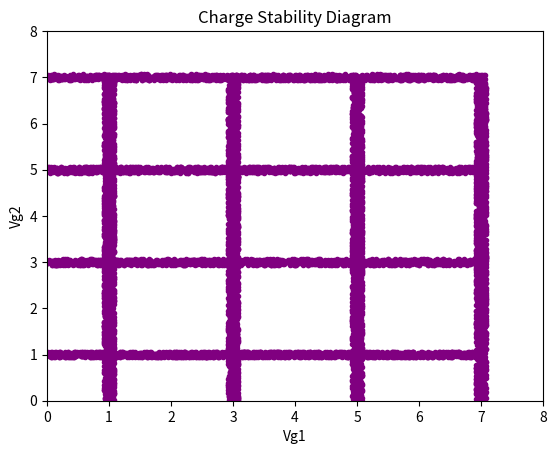

Write Python code to recreate this figure.
#!/usr/bin/env python3
# -*- coding: utf-8 -*-
"""
Created on Fri Feb  2 10:50:37 2024

[redacted]
"""


#import libraries 
import matplotlib.pyplot as plt
import numpy as np 
import random

#define constants 
e = 1 #normalised everything so not 1.6e-19
pd = 50000 #is the number of 'points displayed' along 1 axis
pd_l = 2000 #same as pd but for transition lines as they may requrie less visible points 
pd_r = int(50000 / pd_l)  



#Wiel et al. 2002 EQUATIONS ---------------------------------------------------



#SET 1: charging energies and coupling energy 
def Ec1func(C1,C2,Cm):
    cmsq = Cm **2
    frac = cmsq/(C1*C2)
    val = ((e**2)/C1) * (1/(1-(frac)))
    return val 

def Ec2func(C1,C2,Cm):
    cmsq = Cm **2
    frac = cmsq/(C1*C2)
    val = ((e**2)/C2) * (1/(1-(frac)))
    return val 
    
def Ecmfunc(C1,C2,Cm):
    cmsq = Cm **2
    frac = (C1*C2)/cmsq
    val = ((e**2)/Cm) * (1/((frac)-1))
    return val 



#SET 2: Solving for Vg2 given Vg1
#Solve µ1 and µ2 for Vg2 under condition that µ1 = µ2 
def Vg2(Vg1,N1,N2,M1,M2,Ec1,Ec2,Ecm,Cg1,Cg2,del_mu1,del_mu2):
    sumVg2 = (M1 - 0.5)*Ec1 + (M2 - N1)*Ecm -(N2-0.5)*Ec2 +(np.abs(1/e)*Cg1*Vg1*(Ecm-Ec1) + del_mu1 - del_mu2)
    ampVg2 = -np.abs(e)/ (Cg2*(Ec2-Ecm))
    vg2 = ampVg2 * sumVg2
    return vg2

#Solve µ1 for Vg2 under condition that µ1 = 0 
def Vg2_mu1(Vg1,M1,M2,Ec1,Ec2,Ecm,Cg1,Cg2,del_mu1):
    sumVg2 = (M1 - 0.5)*Ec1 + (M2*Ecm) - (np.abs(1/e)*Cg1*Vg1*Ec1) + del_mu1
    ampVg2 = np.abs(e) / (Cg2*Ecm)
    return ampVg2 * sumVg2
    
#Solve µ2 for Vg2 under condition that µ2 = 0 
def Vg2_mu2(Vg1,N1,N2,Ec1,Ec2,Ecm,Cg1,Cg2,del_mu2):
    sumVg2 = (N2 - 0.5)*Ec2 + N1*Ecm - (np.abs(1/e)*Cg1*Vg1*Ecm) + del_mu2 
    ampVg2 = np.abs(e) / (Cg2*Ec2)
    return sumVg2*ampVg2
    


#SET 3: Solving for Vg1 given Vg2
#Solve µ1 and µ2 for Vg1 under condition that µ1 = µ2 
def Vg1(Vg2,N1,N2,M1,M2,Ec1,Ec2,Ecm,Cg1,Cg2,del_mu1,del_mu2):
    sumVg1 = (M1 - 0.5)*Ec1 + (M2 - N1)*Ecm -(N2-0.5)*Ec2 +(np.abs(1/e)*Cg2*Vg2*(Ec2-Ecm) + del_mu1 - del_mu2)
    ampVg1 = -np.abs(e)/ (Cg1*(Ecm-Ec1))
    vg1 = ampVg1 * sumVg1
    return vg1

#Solve µ1 for Vg1 under condition that µ1 = 0 
def Vg1_mu1(Vg2,M1,M2,Ec1,Ec2,Ecm,Cg1,Cg2,del_mu1):
    sumVg1 = (M1 - 0.5)*Ec1 + (M2*Ecm) - (np.abs(1/e)*Cg2*Vg2*Ecm) + del_mu1
    ampVg1 = np.abs(e) / (Cg1*Ec1)
    return ampVg1 * sumVg1
  
#Solve µ2 for Vg1 under condition that µ2 = 0 
def Vg1_mu2(Vg2,N1,N2,Ec1,Ec2,Ecm,Cg1,Cg2,del_mu2):
    sumVg1 = (N2 - 0.5)*Ec2 + N1*Ecm - (np.abs(1/e)*Cg2*Vg2*Ec2) + del_mu2 
    ampVg1 = np.abs(e) / (Cg1*Ecm)
    return sumVg1*ampVg1
    


#SET 4: µ1 and µ2 given Vg1 and Vg2
#Solve for Mu1 given Vg1 and Vg2
def mu1_func(N1,N2,Ec1,Ec2,Ecm,Cg1,Cg2,Vg1,Vg2,del_mu1):
    val = (N1 - 0.5)*Ec1 + N2*Ecm - (1/np.abs(e))*(Cg1*Vg1*Ec1 + Cg2*Vg2*Ecm) + del_mu1
    return val
#Solve for Mu2 given Vg1 and Vg2
def mu2_func(N1,N2,Ec1,Ec2,Ecm,Cg1,Cg2,Vg1,Vg2,del_mu2):
    val = (N2 - 0.5)*Ec2 + N1*Ecm - (1/np.abs(e))*(Cg1*Vg1*Ecm + Cg2*Vg2*Ec2) + del_mu2
    return val



#SET 5: Solving for V2 and V1 with known µ1 and µ2
def Vg2_fmu(N1,N2,M1,M2,Ec1,Ec2,Ecm,Cg1,Cg2,mu1,mu2,del_mu1, del_mu2):
    amp = Ecm/Ec1 
    sum1 = ((M1-0.5)*Ec1) + (M2*Ecm) + del_mu1 - mu1
    
    ampVg2 = (Ec1 / ((Ec1*Ec2) - (Ecm**2))) * (np.abs(e)/Cg2)
    sumVg2 = (N2-0.5)*Ec2 + (N1*Ecm) + del_mu2 - mu2 - amp*sum1
    return sumVg2 * ampVg2
  
     
    
def Vg1_fmu(N1,N2,M1,M2,Ec1,Ec2,Ecm,Cg1,Cg2,mu1,mu2,del_mu1, del_mu2,Vg2):  
    ampVg1 = np.abs(e) / (Cg1*Ec1)
    sumVg1 = ((M1 - 0.5)*Ec1) + (M2*Ecm) - ((1/np.abs(e))*Cg2*Vg2*Ecm) + del_mu1 - mu1
    return ampVg1 * sumVg1
#------------------------------------------------------------------------------


#Ploting the charge stability diagram (CSD)
def plotChargeStab(CL,CR,Cm,Cg1,Cg2):
    
    #Eqs given in Wiel et al 2002.
    C1 = CL + Cm + Cg1
    C2 = CR + Cm + Cg2
    
    Ec1 = Ec1func(C1,C2,Cm)
    Ec2 = Ec2func(C1,C2,Cm)
    Ecm = Ecmfunc(C1,C2,Cm)
    
    #k is the mu1 electron occupancy 
    #j is the mu2 electron occupancy 
    for k in range(0,4):
        for j in range(0,4):
            
            #generate all Vg1/Vg2 values
            Vg2_set = np.linspace(0,10,pd)
            Vg1_set = np.linspace(0,10,pd)
            
            #calculate no noise CSD
            del_mu1 = [0]*pd
            del_mu2 = [0]*pd
        
            
            
#NOISELESS CSD: used to find the values that we want to work with

#(SET VG2) STEP 1: FIND TRIPLE POINTS SET Vg2
        
            #Electron type triple point  
            # Condition is Mu1(M1, M2) = Mu2(N1,N2) = where M1,M2,N1,N2 equals....
            M1e, M2e = k+1, j  #mu_1
            N1e, N2e = k, j+1  #mu_2
            
            #Hole type triple point 
            # Condition is Mu1(M1, M2) = Mu2(N1,N2) = where M1,M2,N1,N2 equals....
            M1h, M2h = k+1, j+1  #mu_1
            N1h, N2h = k+1, j+1  #mu_2
            
            #Find Vg1 for electron triple point 
            Vg1_e = Vg1(Vg2_set,N1e,N2e,M1e,M2e,Ec1,Ec2,Ecm,Cg1,Cg2,del_mu1,del_mu2)
          
            #Find Vg2 for hole triple point  
            Vg1_h = Vg1(Vg2_set,N1h,N2h,M1h,M2h,Ec1,Ec2,Ecm,Cg1,Cg2,del_mu1,del_mu2)
            
            #Find Mu1 and Mu2 for electron triple point
            #(Just to check if they are actually equal)
            mu1_e_svg2 = mu1_func(M1e,M2e,Ec1,Ec2,Ecm,Cg1,Cg2,Vg1_e,Vg2_set,del_mu1)
            mu2_e_svg2 = mu2_func(N1e,N2e,Ec1,Ec2,Ecm,Cg1,Cg2,Vg1_e,Vg2_set,del_mu2)
           
            #currently Vg2_e and Vg2_h hold all Mu_1 = Mu_2
            #however missing condition Mu_1 = Mu_2 = 0 hence must apply
            plot_Vg1_e_svg2= [] 
            plot_Vg2_e_svg2 = []
            for i in range(1,len(mu1_e_svg2)):
                #print(mu1_e[i],mu2_e[i],Vg1[i],Vg2_e[i])
                if np.round(mu1_e_svg2[i],3) == 0:
                    #only plot the Vg1 and Vg2 that have a mu1/2=0 
                    plot_Vg1_e_svg2.append(Vg1_e[i])
                    plot_Vg2_e_svg2.append(Vg2_set[i])
                    break
                    
            #Find Mu1 and Mu2 for hole triple point
            #(Just to check if they are actually equal)        
            mu1_h_svg2 = mu1_func(M1h,M2h,Ec1,Ec2,Ecm,Cg1,Cg2,Vg1_h,Vg2_set,del_mu1)
            mu2_h_svg2 = mu2_func(N1h,N2h,Ec1,Ec2,Ecm,Cg1,Cg2,Vg1_h,Vg2_set,del_mu2)
             
            #same as above but for holes
            plot_Vg1_h_svg2 = [] 
            plot_Vg2_h_svg2 = []
           
            for i in range(1,len(mu1_h_svg2)):
                #print(mu1_h[i],mu2_h[i],Vg1[i],Vg2_h[i])
                if np.round(mu1_h_svg2[i],3) == 0:
                     #print(mu1_h[i])
                     plot_Vg1_h_svg2.append(Vg1_h[i])
                     plot_Vg2_h_svg2.append(Vg2_set[i])
                     break
            

#(SET VG1) STEP 1: FIND TRIPLE POINTS SET Vg1
            #Electron type triple point  
            # Condition is Mu1(M1, M2) = Mu2(N1,N2) = where M1,M2,N1,N2 equals....
            M1e, M2e = k+1, j  #mu_1
            N1e, N2e = k, j+1  #mu_2
            
            #Hole type triple point 
            # Condition is Mu1(M1, M2) = Mu2(N1,N2) = where M1,M2,N1,N2 equals....
            M1h, M2h = k+1, j+1  #mu_1
            N1h, N2h = k+1, j+1  #mu_2
            
            #Find Vg2 for electron triple point 
            
            Vg2_e = Vg2(Vg1_set,k,N2e,M1e,M2e,Ec1,Ec2,Ecm,Cg1,Cg2,del_mu1,del_mu2)
            #Find Vg2 for hole triple point  
            Vg2_h = Vg2(Vg1_set,N1h,N2h,M1h,M2h,Ec1,Ec2,Ecm,Cg1,Cg2,del_mu1,del_mu2)
            
            #Find Mu1 and Mu2 for electron triple point
            #(Just to check if they are actually equal)
            mu1_e_svg1 = mu1_func(M1e,M2e,Ec1,Ec2,Ecm,Cg1,Cg2,Vg1_set,Vg2_e,del_mu1)
            mu2_e_svg1 = mu2_func(N1e,N2e,Ec1,Ec2,Ecm,Cg1,Cg2,Vg1_set,Vg2_e,del_mu2)
            
            #currently Vg2_e and Vg2_h hold all Mu_1 = Mu_2
            #however missing condition Mu_1 = Mu_2 = 0 hence must apply
            plot_Vg1_e_svg1 = [] 
            plot_Vg2_e_svg1 = []
            for i in range(1,len(mu1_e_svg1)):
                if np.round(mu1_e_svg1[i],3) == 0:
                    #only plot the Vg1 and Vg2 that have a mu1/2=0 
                    plot_Vg1_e_svg1.append(Vg1_set[i])
                    plot_Vg2_e_svg1.append(Vg2_e[i])
                    break
                    
            #Find Mu1 and Mu2 for hole triple point
            #(Just to check if they are actually equal)        
            mu1_h_svg1 = mu1_func(M1h,M2h,Ec1,Ec2,Ecm,Cg1,Cg2,Vg1_set,Vg2_h,del_mu1)
            mu2_h_svg1 = mu2_func(N1h,N2h,Ec1,Ec2,Ecm,Cg1,Cg2,Vg1_set,Vg2_h,del_mu2)
             
            #same as above but for holes
            plot_Vg1_h_svg1 = [] 
            plot_Vg2_h_svg1 = []
           
            for i in range(1,len(mu1_h_svg1)):
                if np.round(mu1_h_svg1[i],3) == 0:
                     #print(mu1_h[i])
                     plot_Vg1_h_svg1.append(Vg1_set[i])
                     plot_Vg2_h_svg1.append(Vg2_h[i])
                     break
           

#(SET VG2 STEP 2.1)   
            #2.1 CONDITION Mu_1 = MU_2 != 0  SET Vg2
            #Need to find the boundaries of the lines in terms of Vg1 
            lb_svg2 = np.where(Vg2_set == plot_Vg2_e_svg2[0])[0][0] #lower bound Vg1 
            ub_svg2 = np.where(Vg2_set == plot_Vg2_h_svg2[0])[0][0] #upper bound Vg1 
    

#(SET VG1 STEP 2.1)  
            #2.1 CONDITION Mu_1 = MU_2 != 0 
            #Need to find the boundaries of the lines in terms of Vg1 
            lb_svg1 = np.where(Vg1_set == plot_Vg1_e_svg1[0])[0][0] #lower bound Vg1 
            ub_svg1 = np.where(Vg1_set == plot_Vg1_h_svg1[0])[0][0] #upper bound Vg1 
           
            

#(SET VG2 STEP 2.2)  
            #2.2 CONDITION Mu_1 = 0 and Mu_2 = 0 set Vg2 
            
            #FInd Vg2 for condition
            Vg1_mu1_zero = Vg1_mu1(Vg2_set,M1e,M2e,Ec1,Ec2,Ecm,Cg1,Cg2,del_mu1)
            Vg1_mu2_zero = Vg1_mu2(Vg2_set,N1e,N2e,Ec1,Ec2,Ecm,Cg1,Cg2,del_mu2)
            
            #Find the adjacent hole triple points connected to the transition line 
            #Necessary to sefine boundaries
            M1hl, M2hl = k, j+1  #mu_1
            N1hl, N2hl = k, j+1  #mu_2
            
            M1hr, M2hr = k+1, j  #mu_1
            N1hr, N2hr = k+1, j  #mu_2
            
            #Additional lines 
            Vg1_hl = Vg1(Vg2_set,N1hl,N2hl,M1hl,M2hl,Ec1,Ec2,Ecm,Cg1,Cg2,del_mu1,del_mu2)
            Vg1_hr = Vg1(Vg2_set,N1hr,N2hr,M1hr,M2hr,Ec1,Ec2,Ecm,Cg1,Cg2,del_mu1,del_mu2)
            
            plot_Vg1_hl_svg2 = [] 
            plot_Vg2_hl_svg2 = []
           
            mu1_hl_svg2 = mu1_func(M1hl,M2hl,Ec1,Ec2,Ecm,Cg1,Cg2,Vg1_hl,Vg2_set,del_mu1)
            for i in range(1,len(mu1_hl_svg2)):
                if np.round(mu1_hl_svg2[i],3) == 0:
                     #print(mu1_h[i])
                     plot_Vg1_hl_svg2.append(Vg1_hl[i])
                     plot_Vg2_hl_svg2.append(Vg2_set[i])
                     break
            
            plot_Vg1_hr_svg2 = [] 
            plot_Vg2_hr_svg2 = []        
            mu1_hr_svg2 = mu1_func(M1hr,M2hr,Ec1,Ec2,Ecm,Cg1,Cg2,Vg1_hr,Vg2_set,del_mu1)
            mu2_hr_svg2 = mu2_func(M1hr,M2hr,Ec1,Ec2,Ecm,Cg1,Cg2,Vg1_hr,Vg2_set,del_mu2)
            for i in range(1,len(mu1_hr_svg2)):
                if np.round(mu1_hr_svg2[i],3) == 0:
                     #print(mu1_h[i])
                     plot_Vg1_hr_svg2.append(Vg1_hr[i])
                     plot_Vg2_hr_svg2.append(Vg2_set[i])
                     break
            #Adjacent hole triple points found so now we move on to define boundaries 
            

        
            #Define upper and lower bounds of Vg1 for each transition line
            #left 
            if not plot_Vg1_hl_svg2:
                lbl_svg2 = np.where(Vg2_set == plot_Vg2_e_svg2[0])[0][0] 
                ubl_svg2 = pd
            else:
                lbl_svg2 = np.where(Vg2_set == plot_Vg2_e_svg2[0])[0][0] 
                ubl_svg2 = np.where(Vg2_set == plot_Vg2_hl_svg2[0])[0][0]
           
            if not plot_Vg1_hr_svg2: 
                lbr_svg2 = 0
                ubr_svg2 = np.where(Vg2_set == plot_Vg2_e_svg2[0])[0][0]
            else: 
                lbr_svg2 = np.where(Vg2_set == plot_Vg2_hr_svg2[0])[0][0]
                ubr_svg2 = np.where(Vg2_set == plot_Vg2_e_svg2[0])[0][0]
            

            
            

#(SET VG1 STEP 2.2)  
            
            #2.2 CONDITION Mu_1 = 0 and Mu_2 = 0 set Vg1 
            
            
            #FInd Vg2 for condition
            Vg2_mu1_zero = Vg2_mu1(Vg1_set,M1e,M2e,Ec1,Ec2,Ecm,Cg1,Cg2,del_mu1)
            Vg2_mu2_zero = Vg2_mu2(Vg1_set,N1e,N2e,Ec1,Ec2,Ecm,Cg1,Cg2,del_mu2)
            
            #Find the adjacent hole triple points connected to the transition line 
            #Necessary to sefine boundaries
            M1hl, M2hl = k, j+1  #mu_1
            N1hl, N2hl = k, j+1  #mu_2
            
            M1hr, M2hr = k+1, j  #mu_1
            N1hr, N2hr = k+1, j  #mu_2
            
            #Additional lines 
            Vg2_hl = Vg2(Vg1_set,N1hl,N2hl,M1hl,M2hl,Ec1,Ec2,Ecm,Cg1,Cg2,del_mu1,del_mu2)
            Vg2_hr = Vg2(Vg1_set,N1hr,N2hr,M1hr,M2hr,Ec1,Ec2,Ecm,Cg1,Cg2,del_mu1,del_mu2)
            
            plot_Vg1_hl_svg1 = [] 
            plot_Vg2_hl_svg1 = []
           
            mu1_hl_svg1 = mu1_func(M1hl,M2hl,Ec1,Ec2,Ecm,Cg1,Cg2,Vg1_set,Vg2_hl,del_mu1)
            for i in range(1,len(mu1_hl_svg1)):
                if np.round(mu1_hl_svg1[i],3) == 0:
                     #print(mu1_h[i])
                     plot_Vg1_hl_svg1.append(Vg1_set[i])
                     plot_Vg2_hl_svg1.append(Vg2_hl[i])
                     break
            
            plot_Vg1_hr_svg1 = [] 
            plot_Vg2_hr_svg1 = []        
            mu1_hr_svg1 = mu1_func(M1hr,M2hr,Ec1,Ec2,Ecm,Cg1,Cg2,Vg1_set,Vg2_hr,del_mu1)
            mu2_hr_svg1 = mu2_func(M1hr,M2hr,Ec1,Ec2,Ecm,Cg1,Cg2,Vg1_set,Vg2_hr,del_mu2)
            for i in range(1,len(mu1_hr_svg1)):
                if np.round(mu1_hr_svg1[i],3) == 0:
                     #print(mu1_h[i])
                     plot_Vg1_hr_svg1.append(Vg1_set[i])
                     plot_Vg2_hr_svg1.append(Vg2_hr[i])
                     break
             #Adjacent hole triple points found so now we move on to define boundaries
                     
          
            #Define upper and lower bounds of Vg1 for each transition line
            if not plot_Vg1_hl_svg1:
                lbl_svg1 = 0 
                ubl_svg1 = np.where(Vg1_set == plot_Vg1_e_svg1[0])[0][0]
            else:
                lbl_svg1 = np.where(Vg1_set == plot_Vg1_hl_svg1[0])[0][0] 
                ubl_svg1 = np.where(Vg1_set == plot_Vg1_e_svg1[0])[0][0]
           
            if not plot_Vg1_hr_svg1: 
                lbr_svg1 = np.where(Vg1_set == plot_Vg1_e_svg1[0])[0][0]
                ubr_svg1 = pd
            else: 
                lbr_svg1 = np.where(Vg1_set == plot_Vg1_e_svg1[0])[0][0]
                ubr_svg1 = np.where(Vg1_set == plot_Vg1_hr_svg1[0])[0][0]
             
#Plot noiseless data 
            '''
            #con1 is µ1 = µ2 
            plt.plot(Vg1_e[lb_svg2:ub_svg2:pd_r ],Vg2_set[lb_svg2:ub_svg2:pd_r],'.',color='black')
            #con2 is µ1 = 0 
            plt.plot(Vg1_mu1_zero[lbr_svg2:ubr_svg2:pd_r ],Vg2_set[lbr_svg2:ubr_svg2:pd_r ],'.',c='black')
            #con3 ia µ2 = 0 
            plt.plot(Vg1_set[lbl_svg1:ubl_svg1:pd_r ],Vg2_mu2_zero[lbl_svg1:ubl_svg1:pd_r ],'.',c='black')
            '''
            
            
#NOISY DATA 
            
#STEP 1     #Get noiseless µ's 
            #con1 is µ1 = µ2 
            len_con1 = len(Vg2_set[lb_svg2:ub_svg2:pd_r])
            del_mu1 = np.array([0]*len_con1)
            del_mu2 = np.array([0]*len_con1)
            mu1_con1 = mu1_func(M1e,M2e,Ec1,Ec2,Ecm,Cg1,Cg2,Vg1_e[lb_svg2:ub_svg2:pd_r ],Vg2_set[lb_svg2:ub_svg2:pd_r],del_mu1 )
            mu2_con1 = mu2_func(N1e,N2e,Ec1,Ec2,Ecm,Cg1,Cg2,Vg1_e[lb_svg2:ub_svg2:pd_r ],Vg2_set[lb_svg2:ub_svg2:pd_r],del_mu2 )
            
            #con2 is µ1 = 0 
            len_con2 = len(Vg2_set[lbr_svg2:ubr_svg2:pd_r ])
            del_mu1 = np.array([0]*len_con2)
            del_mu2 = np.array([0]*len_con2)
            mu1_con2 = mu1_func(M1e,M2e,Ec1,Ec2,Ecm,Cg1,Cg2,Vg1_mu1_zero[lbr_svg2:ubr_svg2:pd_r ],Vg2_set[lbr_svg2:ubr_svg2:pd_r ], del_mu1)
            mu2_con2 = mu2_func(N1e,N2e,Ec1,Ec2,Ecm,Cg1,Cg2,Vg1_mu1_zero[lbr_svg2:ubr_svg2:pd_r ],Vg2_set[lbr_svg2:ubr_svg2:pd_r ], del_mu2)
            
            #con3 ia µ2 = 0 
            len_con3 = len(Vg2_mu2_zero[lbl_svg1:ubl_svg1:pd_r ])  
            del_mu1 = np.array([0]*len_con3)
            del_mu2 = np.array([0]*len_con3)                  
            mu1_con3 = mu1_func(M1e,M2e,Ec1,Ec2,Ecm,Cg1,Cg2, Vg1_set[lbl_svg1:ubl_svg1:pd_r ],Vg2_mu2_zero[lbl_svg1:ubl_svg1:pd_r ], del_mu1 )
            mu2_con3 = mu2_func(N1e,N2e,Ec1,Ec2,Ecm,Cg1,Cg2, Vg1_set[lbl_svg1:ubl_svg1:pd_r ],Vg2_mu2_zero[lbl_svg1:ubl_svg1:pd_r ],del_mu2)
            
            
            
#STEP 2:    #Find Vg1 and Vg2 with known µ1, µ2, ∆µ1, ∆µ2 for all three conditions 
            del_mu1 = np.array([random.uniform(-1, 1)*0.04 for _ in range(pd)])
            del_mu2 = np.array([random.uniform(-1, 1)*0.04 for _ in range(pd)])
            
            #con1 is µ1 = µ2
            Vg2_con1 = Vg2_fmu(N1e,N2e,M1e,M2e,Ec1,Ec2,Ecm,Cg1,Cg2,mu1_con1,mu2_con1, del_mu1[lb_svg2:ub_svg2:pd_r], del_mu2[lb_svg2:ub_svg2:pd_r])
            Vg1_con1 = Vg1_fmu(N1e,N2e,M1e,M2e,Ec1,Ec2,Ecm,Cg1,Cg2,mu1_con1,mu2_con1, del_mu1[lb_svg2:ub_svg2:pd_r], del_mu2[lb_svg2:ub_svg2:pd_r],Vg2_con1)
            
            #con2 is µ1 = 0 
            Vg2_con2 = Vg2_fmu(N1e,N2e,M1e,M2e,Ec1,Ec2,Ecm,Cg1,Cg2,mu1_con2,mu2_con2, del_mu1[lbr_svg2:ubr_svg2:pd_r ], del_mu2[lbr_svg2:ubr_svg2:pd_r ])
            Vg1_con2 = Vg1_fmu(N1e,N2e,M1e,M2e,Ec1,Ec2,Ecm,Cg1,Cg2,mu1_con2,mu2_con2, del_mu1[lbr_svg2:ubr_svg2:pd_r ], del_mu2[lbr_svg2:ubr_svg2:pd_r ],Vg2_con2)
            
            #con3 ia µ2 = 0 
            Vg2_con3 = Vg2_fmu(N1e,N2e,M1e,M2e,Ec1,Ec2,Ecm,Cg1,Cg2,mu1_con3,mu2_con3, del_mu1[lbl_svg1:ubl_svg1:pd_r ], del_mu2[lbl_svg1:ubl_svg1:pd_r ])
            Vg1_con3 = Vg1_fmu(N1e,N2e,M1e,M2e,Ec1,Ec2,Ecm,Cg1,Cg2,mu1_con3,mu2_con3, del_mu1[lbl_svg1:ubl_svg1:pd_r ], del_mu2[lbl_svg1:ubl_svg1:pd_r ],Vg2_con3)
            
            
#PLOT NOISY DATA 
            plt.plot(Vg1_con1,Vg2_con1,'.',color= 'purple')
            plt.plot(Vg1_con2,Vg2_con2,'.',color='purple')
            plt.plot(Vg1_con3,Vg2_con3,'.',color= 'purple')
            
            
            plt.xlim(0,8)
            plt.ylim(0,8)
            plt.title(f"Charge Stability Diagram")
            plt.xlabel("Vg1")
            plt.ylabel("Vg2") 
            
            
            
            
            
            
            
            
            
plotChargeStab(0.6,0.3,0.0000001,0.5,0.5)
